Image classification data set "Date_Dataset" (hendhamdi/SmartDate_IoT on GitHub). Class labels (11): Deglet Nour dryer, Deglet Nour oily, Deglet Nour oily treated, Deglet Nour semi-dryer, Deglet Nour semi-dryer treated, Deglet Nour semi-oily, Deglet Nour semi-oily treated, alig date variety, bessra date variety, kenta date variety, kintichi date variety.

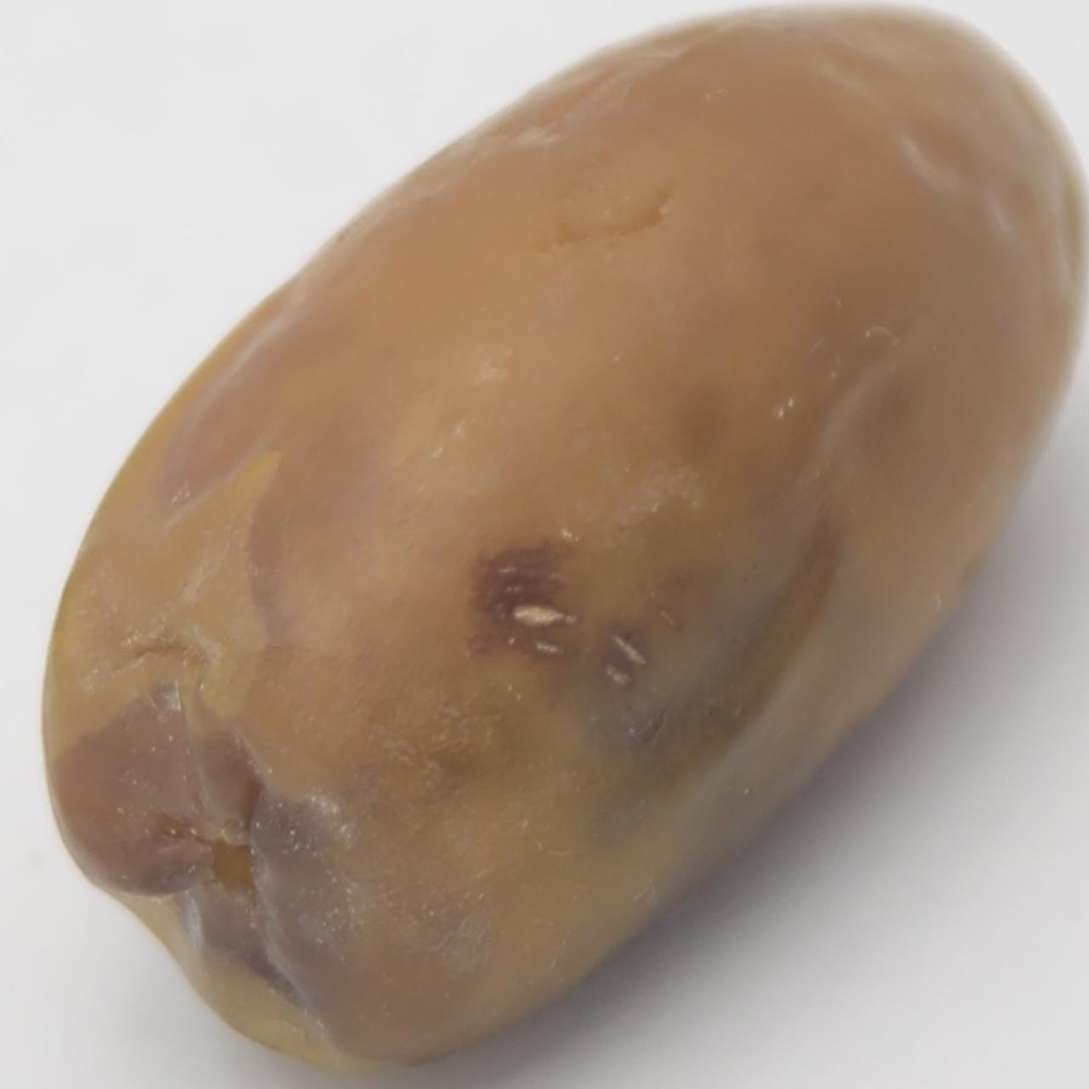
Label: bessra date variety

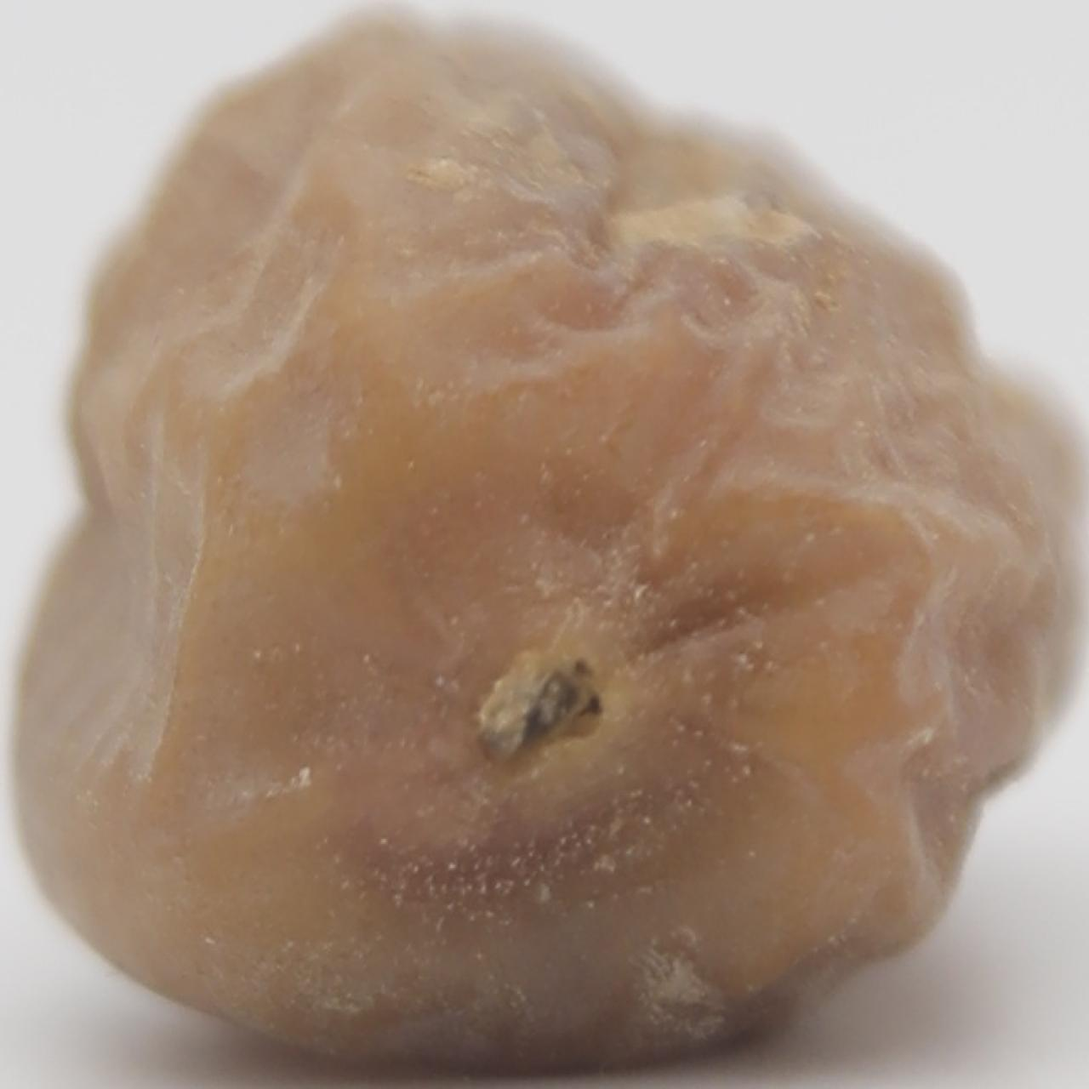
Label: Deglet Nour semi-dryer

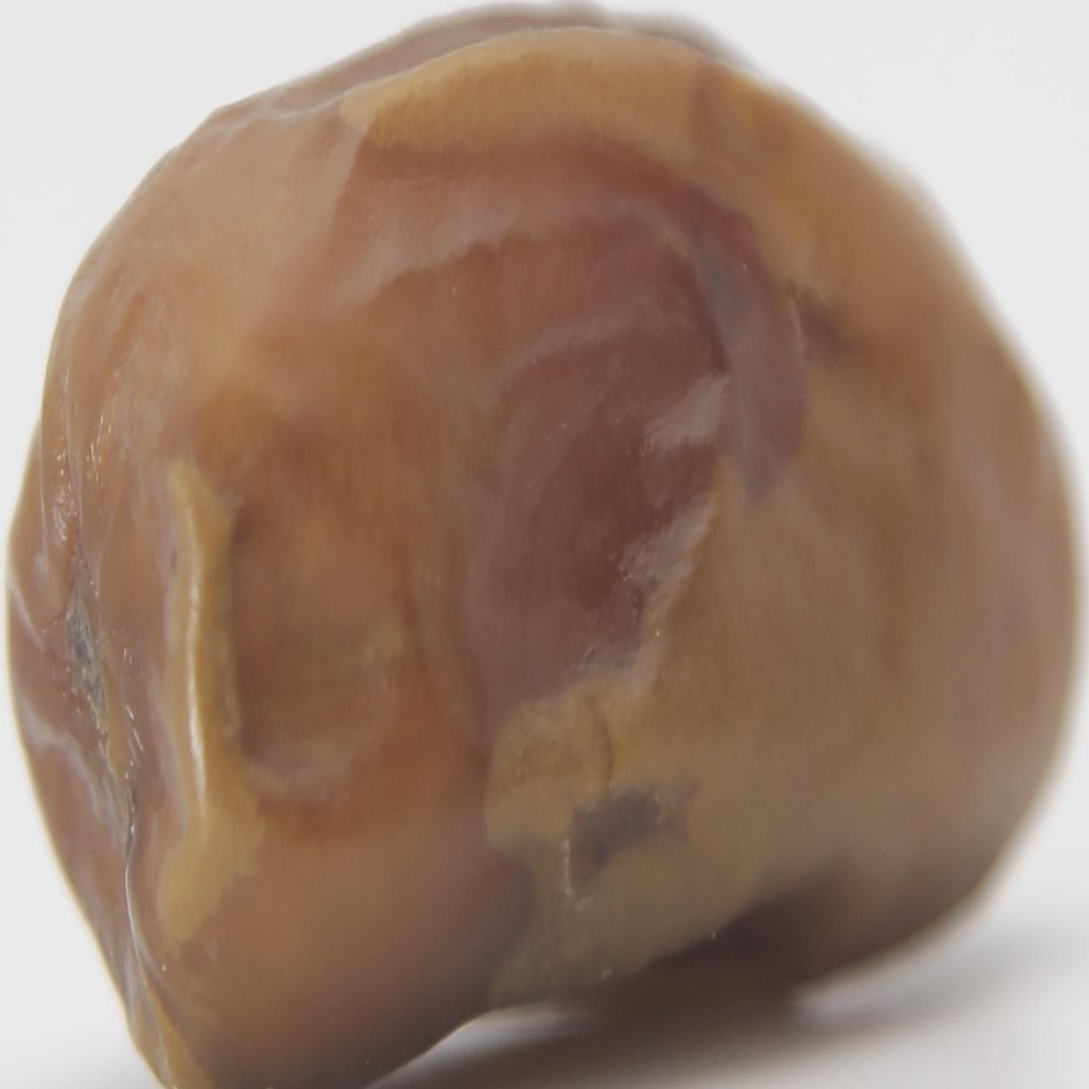
Label: Deglet Nour semi-dryer treated

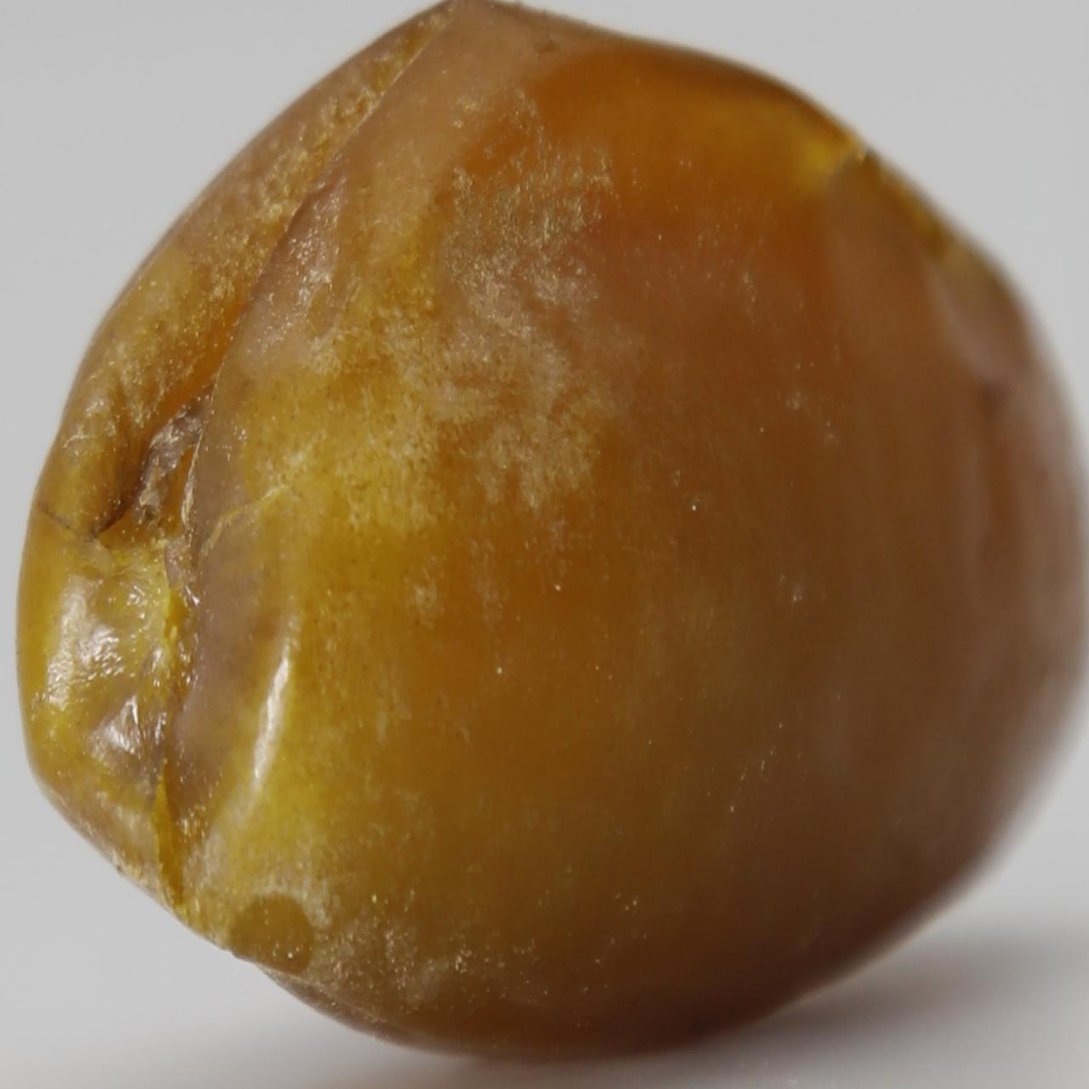
Label: Deglet Nour oily

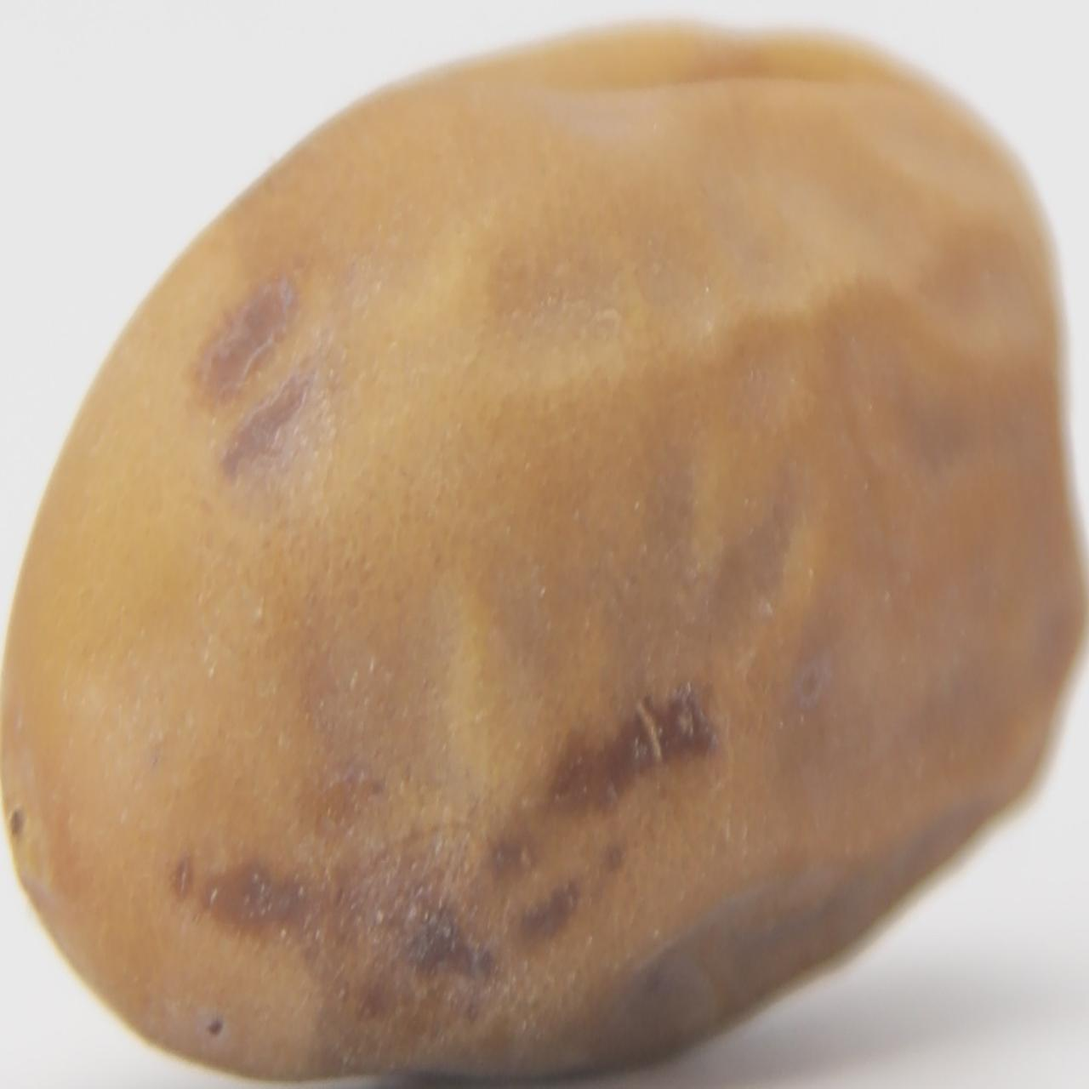
Label: kintichi date variety

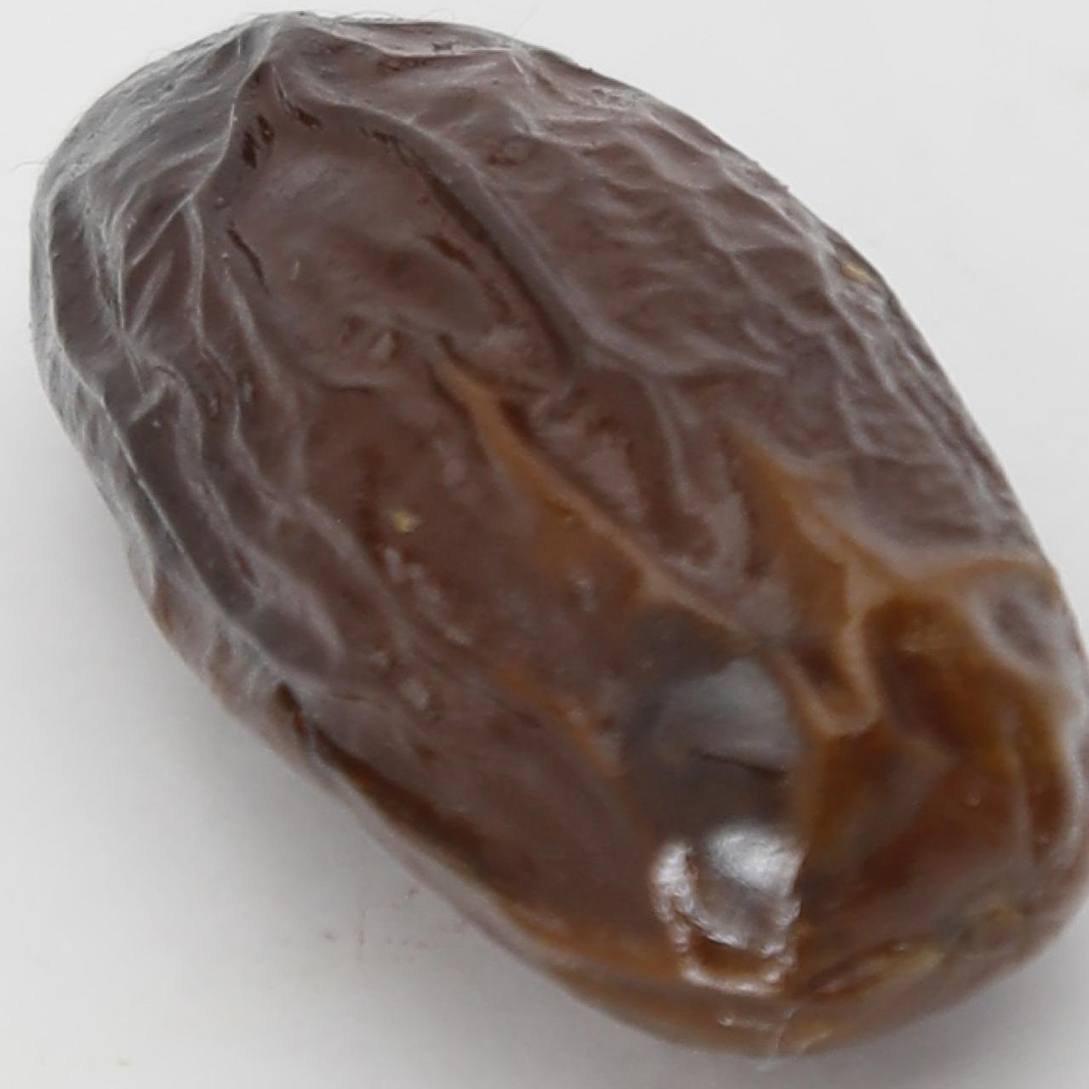
Label: alig date variety
